Photos from the image-classification dataset "PBC_dataset_split" in the GitHub repository XuanHoangee2/WhileBloodCellClassification. Its 7 classes are: basophil, eosinophil, erythroblast, lymphocyte, monocyte, neutrophil, platelet.

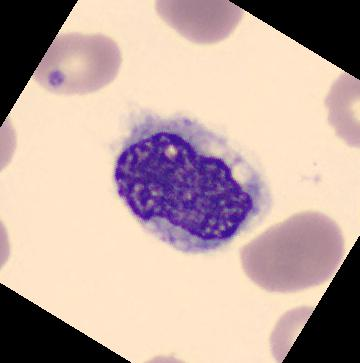
Label: monocyte

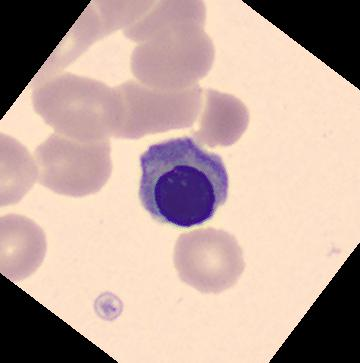
Label: erythroblast

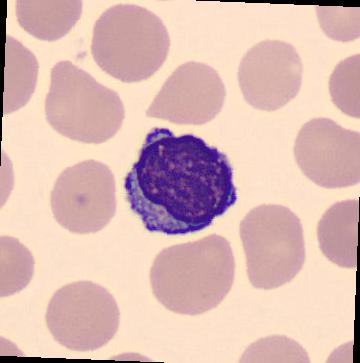
Label: lymphocyte

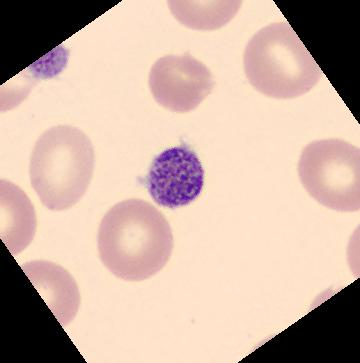
Label: platelet

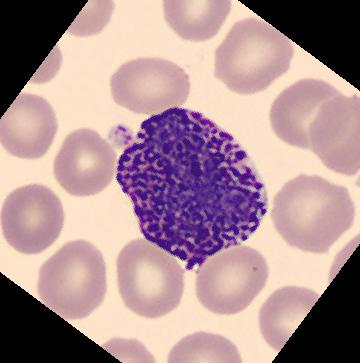
Label: basophil

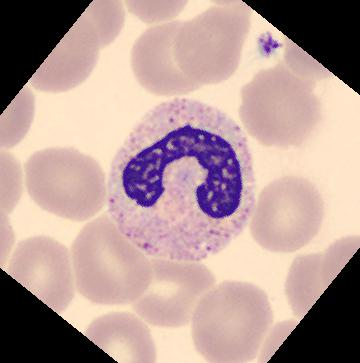
Label: neutrophil
